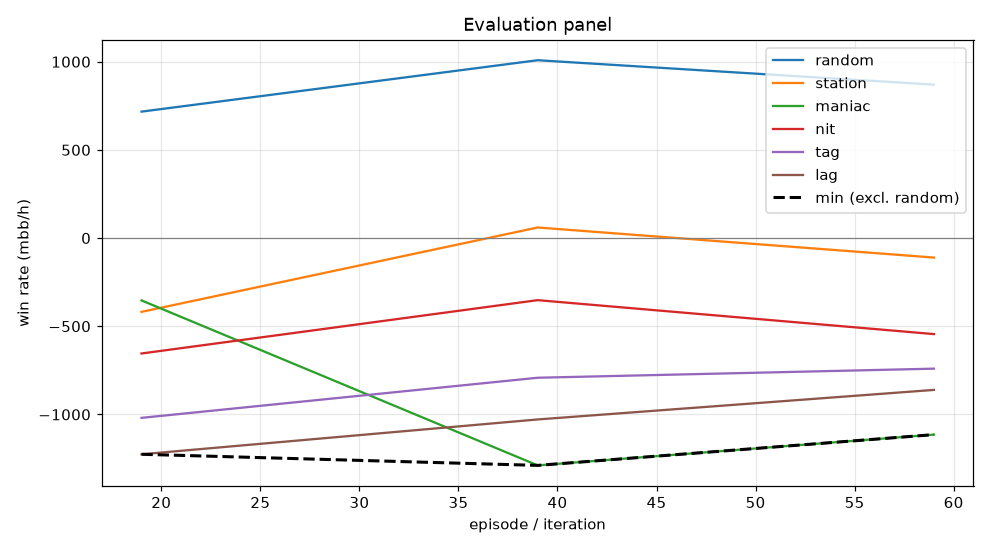

The data file committed next to this chart (first rows):
episode, min, mean, random_mean, random_se, station_mean, station_se, maniac_mean, maniac_se, nit_mean, nit_se, tag_mean, tag_se, lag_mean, lag_se, act_call, act_raise, act_fold, act_check
19, -1226, -734.4, 717.0, 82.15, -418.5, 75.36, -353.5, 248.3, -654.5, 87.53, -1020, 116.1, -1226, 135.6, 0.2605, 0.3884, 0.1572, 0.1939
39, -1289, -680.3, 1008, 90.65, 60.0, 75.25, -1289, 260.9, -352.0, 100.4, -792.0, 123.8, -1028, 141.1, 0.2182, 0.5311, 0.1121, 0.1386
59, -1114, -674.2, 870.0, 93.63, -110.5, 84.01, -1114, 266.7, -544.5, 96.48, -740.5, 122.7, -861.0, 141.5, 0.23, 0.4883, 0.1395, 0.1422
